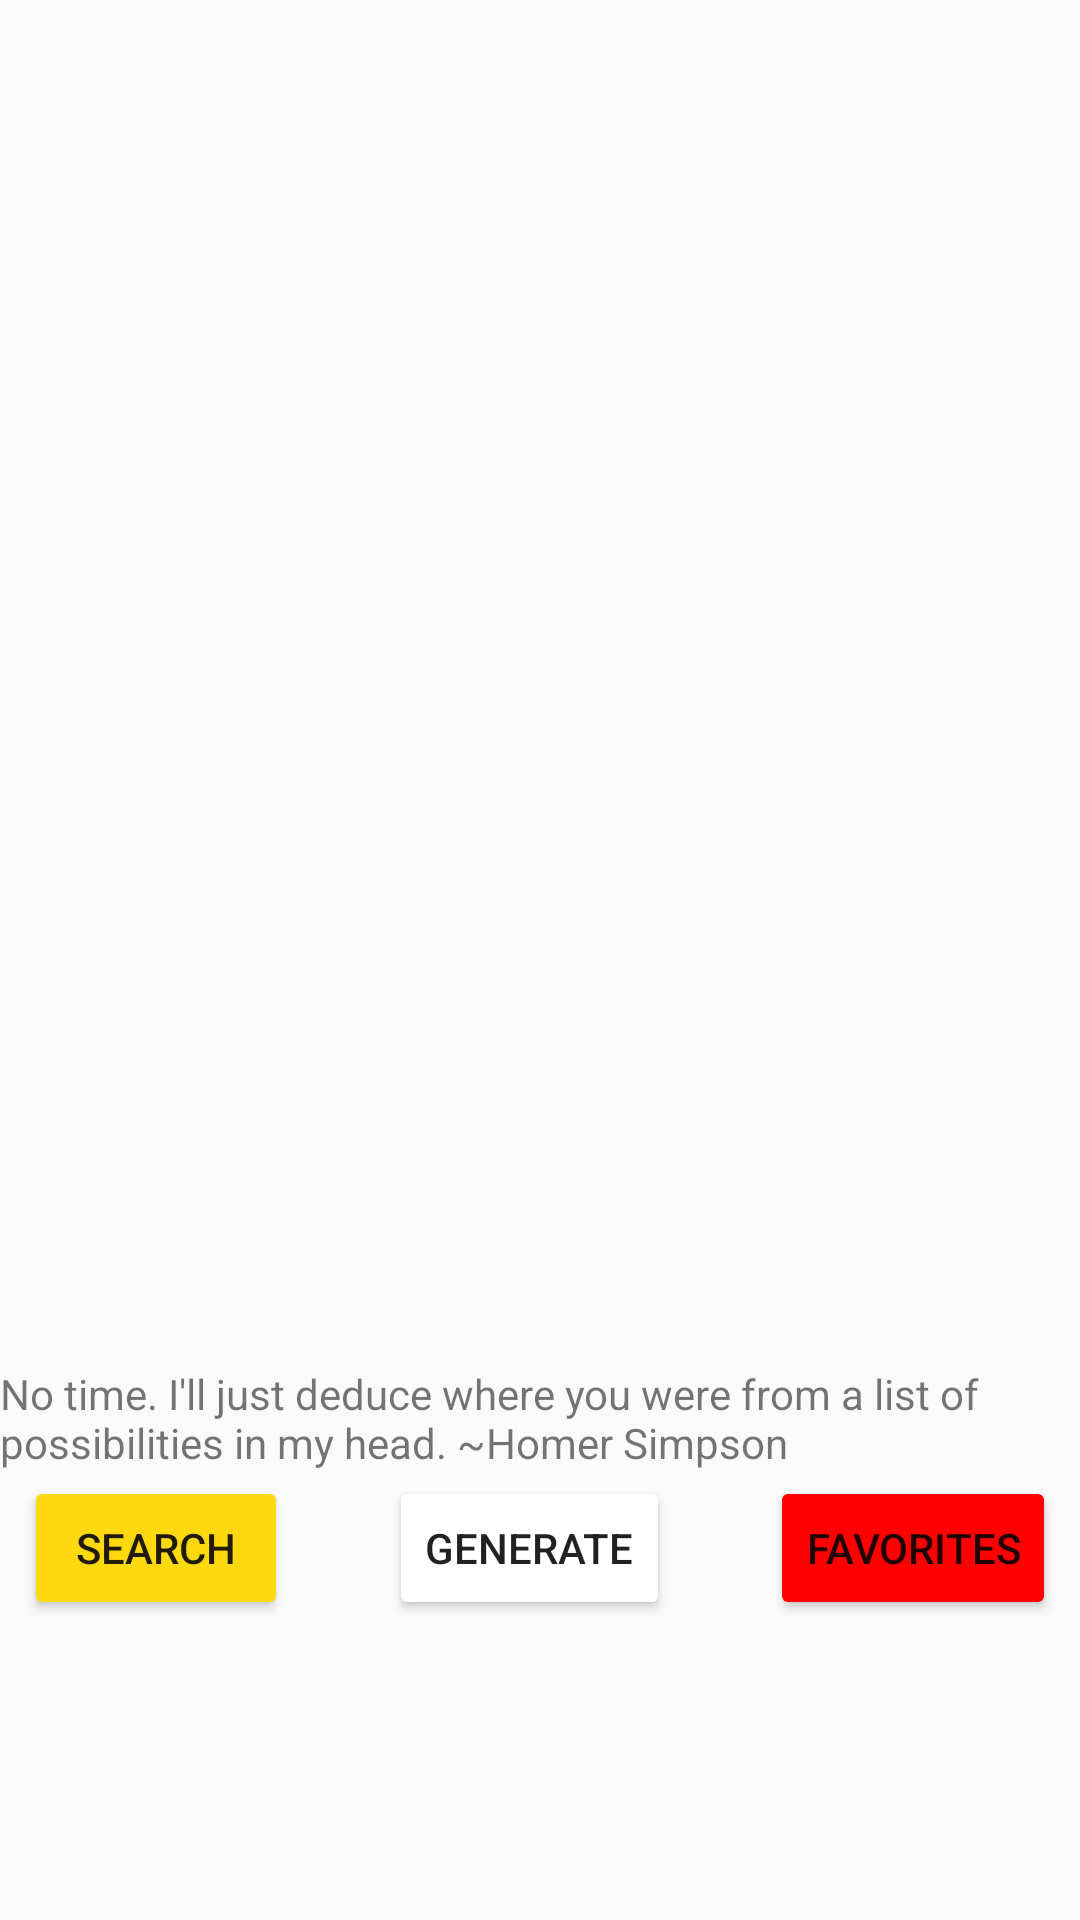

Reconstruct the res/layout file that produces this screen, plus the resources it refers to.
<!-- AndroidManifest.xml: application theme AppTheme -->
<!-- res/layout/activity_main.xml -->
<?xml version="1.0" encoding="utf-8"?>
<androidx.constraintlayout.widget.ConstraintLayout
    xmlns:android="http://schemas.android.com/apk/res/android"
    xmlns:app="http://schemas.android.com/apk/res-auto"
    xmlns:tools="http://schemas.android.com/tools"
    android:layout_width="match_parent"
    android:layout_height="match_parent"
    tools:context=".MainActivity">

    <ImageView
        android:id="@+id/image_view_background"
        android:layout_width="wrap_content"
        android:layout_height="wrap_content"
        android:layout_marginStart="8dp"
        android:layout_marginTop="8dp"
        android:layout_marginEnd="8dp"
        android:layout_marginBottom="8dp"
        android:background="@drawable/background"
        app:layout_constraintBottom_toBottomOf="parent"
        app:layout_constraintEnd_toEndOf="parent"
        app:layout_constraintStart_toStartOf="parent"
        app:layout_constraintTop_toTopOf="parent" />

    <ImageView
        android:id="@+id/image_view_logo"
        android:layout_width="wrap_content"
        android:layout_height="wrap_content"
        android:layout_marginStart="8dp"
        android:layout_marginTop="8dp"
        android:adjustViewBounds="true"
        app:layout_constraintStart_toStartOf="parent"
        app:layout_constraintTop_toTopOf="parent"
        app:srcCompat="@drawable/logo_bubble" />

    <Button
        android:id="@+id/button_search_activity"
        android:layout_width="wrap_content"
        android:layout_height="wrap_content"
        android:layout_marginStart="8dp"
        android:layout_marginBottom="100dp"
        android:text="Search"
        android:backgroundTint="#FFD90F"
        app:layout_constraintBottom_toBottomOf="parent"
        app:layout_constraintStart_toStartOf="parent" />

    <Button
        android:id="@+id/button_generate_activity"
        android:layout_width="wrap_content"
        android:layout_height="wrap_content"
        android:layout_marginBottom="100dp"
        android:text="Generate"
        android:backgroundTint="#FFFFFF"
        app:layout_constraintEnd_toStartOf="@+id/button_favorites_activity"
        app:layout_constraintStart_toEndOf="@+id/button_search_activity"
        app:layout_constraintBottom_toBottomOf="parent" />

    <Button
        android:id="@+id/button_favorites_activity"
        android:layout_width="wrap_content"
        android:layout_height="wrap_content"
        android:layout_marginEnd="8dp"
        android:layout_marginBottom="100dp"
        android:text="Favorites"
        android:backgroundTint="#FF0000"
        app:layout_constraintBottom_toBottomOf="parent"
        app:layout_constraintEnd_toEndOf="parent" />

    <TextView
        android:id="@+id/text_view_random_quote"
        android:layout_width="match_parent"
        android:layout_height="wrap_content"
        android:paddingBottom="15dp"
        android:text="No time. I'll just deduce where you were from a list of possibilities in my head. ~Homer Simpson"
        app:layout_constraintBottom_toBottomOf="parent"
        app:layout_constraintLeft_toLeftOf="parent"
        app:layout_constraintRight_toRightOf="parent"
        app:layout_constraintTop_toBottomOf="@+id/image_view_background" />

</androidx.constraintlayout.widget.ConstraintLayout>
<!-- resources referenced by this layout -->
<resources>
  <style name="AppTheme" parent="Theme.AppCompat.Light.DarkActionBar">
          <item name="colorPrimary">@color/simpsonsYellow</item>
          <item name="colorPrimaryDark">@color/colorPrimaryDark</item>
          <item name="colorAccent">@color/colorAccent</item>
      </style>
  <color name="simpsonsYellow">#FFD90F</color>
  <color name="colorPrimaryDark">#00574B</color>
  <color name="colorAccent">#D81B60</color>
</resources>
